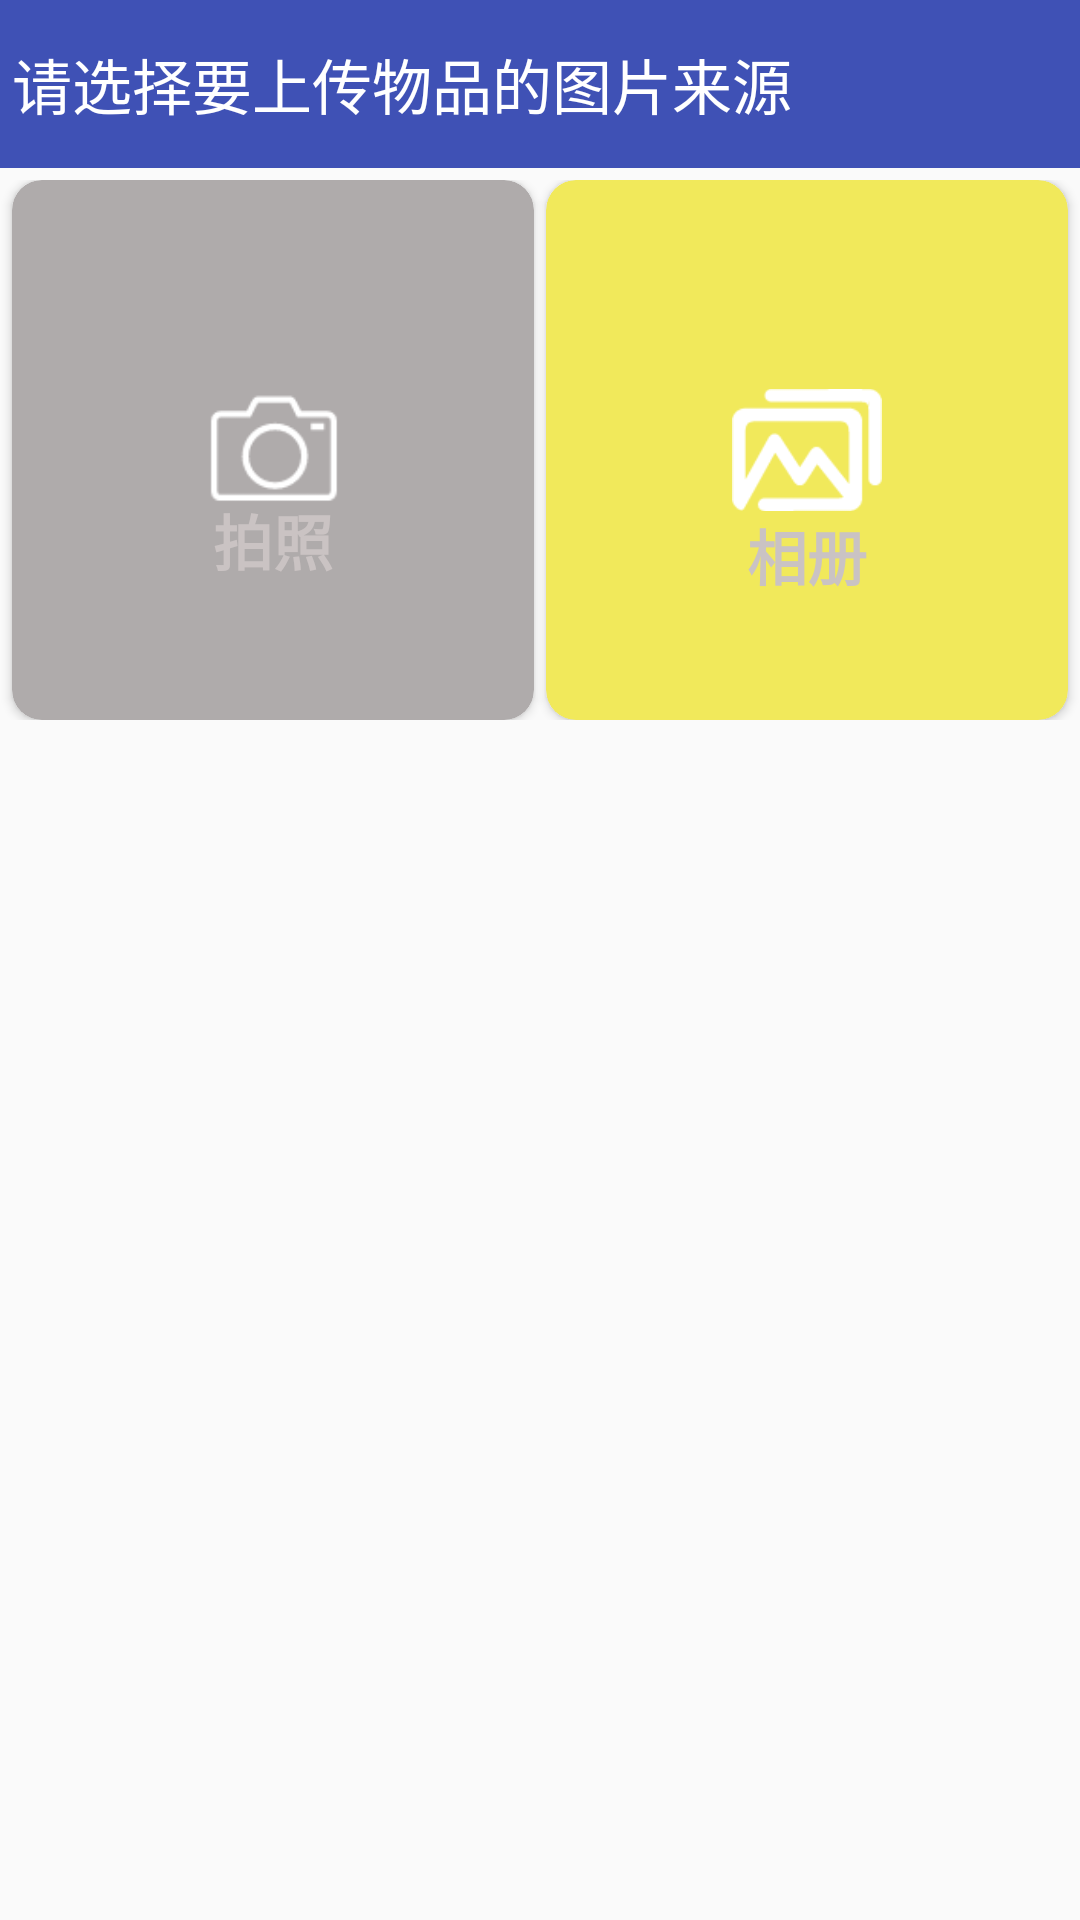

The Android layout XML behind this screen, and the referenced resources:
<!-- AndroidManifest.xml: application theme AppTheme -->
<!-- res/layout/fragment_upload.xml -->
<?xml version="1.0" encoding="utf-8"?>
<LinearLayout xmlns:android="http://schemas.android.com/apk/res/android"
    xmlns:app="http://schemas.android.com/apk/res-auto"
    android:orientation="vertical"
    android:layout_width="match_parent"
    android:layout_height="wrap_content">

    <android.support.v7.widget.Toolbar
        android:id="@+id/toolbar_search"
        style="@style/Toolbar.MyStyle"
        android:layout_width="match_parent"
        android:layout_height="?attr/actionBarSize"
        android:background="?attr/colorPrimary"
        app:navigationIcon="@mipmap/lg"
        app:popupTheme="@style/ThemeOverlay.AppCompat.Light"
        app:title="请选择要上传物品的图片来源"
        app:titleTextColor="@android:color/white"/>

    <LinearLayout
        android:layout_marginTop="4dp"
        android:orientation="horizontal"
        android:layout_height="wrap_content"
        android:layout_width="match_parent">

        <android.support.v7.widget.CardView
            android:id="@+id/cardview_photo"
            android:layout_marginLeft="4dp"
            app:cardBackgroundColor="@color/strong_grew"
            android:clickable="true"
            app:cardCornerRadius="10dp"
            android:foreground="?android:attr/selectableItemBackground"
            android:layout_height="180dp"
            android:layout_width="0dp"
            android:layout_weight="1">

            <ImageView
                android:layout_gravity="center"
                android:src="@drawable/photo"
                android:layout_height="50dp"
                android:layout_width="50dp" />
            <TextView
                android:textStyle="bold"
                android:textColor="@color/textblack"
                android:textSize="20sp"
                android:gravity="center"
                android:layout_marginTop="30dp"
                android:layout_width="wrap_content"
                android:layout_height="wrap_content"
                android:text="拍照"
                android:layout_gravity="center"/>

        </android.support.v7.widget.CardView>

        <LinearLayout
            android:layout_width="4dp"
            android:layout_height="180dp"/>


        <android.support.v7.widget.CardView
            android:id="@+id/cardview_ablum"
            android:layout_marginRight="4dp"
            app:cardBackgroundColor="@color/yellow"
            app:cardCornerRadius="10dp"
            android:clickable="true"
            android:foreground="?android:attr/selectableItemBackground"
            android:layout_height="180dp"
            android:layout_width="0dp"
            android:layout_weight="1">

            <ImageView
                android:layout_gravity="center"
                android:src="@drawable/ablum"
                android:layout_height="50dp"
                android:layout_width="50dp"/>
            <TextView
                android:textStyle="bold"
                android:textColor="@color/textblack"
                android:textSize="20sp"
                android:gravity="center"
                android:layout_marginTop="35dp"
                android:layout_width="wrap_content"
                android:layout_height="wrap_content"
                android:text="相册"
                android:layout_gravity="center"/>

        </android.support.v7.widget.CardView>

    </LinearLayout>

</LinearLayout>
<!-- resources referenced by this layout -->
<resources>
  <color name="strong_grew">#afabab</color>
  <color name="textblack">#cac3c3</color>
  <color name="yellow">#f1e95b</color>
  <!-- drawable ablum: png bitmap (drawable, 1785 bytes) -->
  <!-- drawable photo: png bitmap (drawable, 1437 bytes) -->
  <style name="Toolbar.MyStyle" parent="Base.Widget.AppCompat.Toolbar">
          <item name="contentInsetStart">0dp</item>
          <item name="contentInsetStartWithNavigation">0dp</item>
      </style>
  <style name="AppTheme" parent="Theme.AppCompat.Light">
          
          <item name="colorPrimary">@color/colorPrimary</item>
          <item name="colorPrimaryDark">@color/colorPrimaryDark</item>
          <item name="colorAccent">@color/colorLogin_register_button</item>
          <item name="windowNoTitle">true</item>
      </style>
  <color name="colorPrimary">#3F51B5</color>
  <color name="colorPrimaryDark">#303F9F</color>
  <color name="colorLogin_register_button">#1B75E0</color>
</resources>
